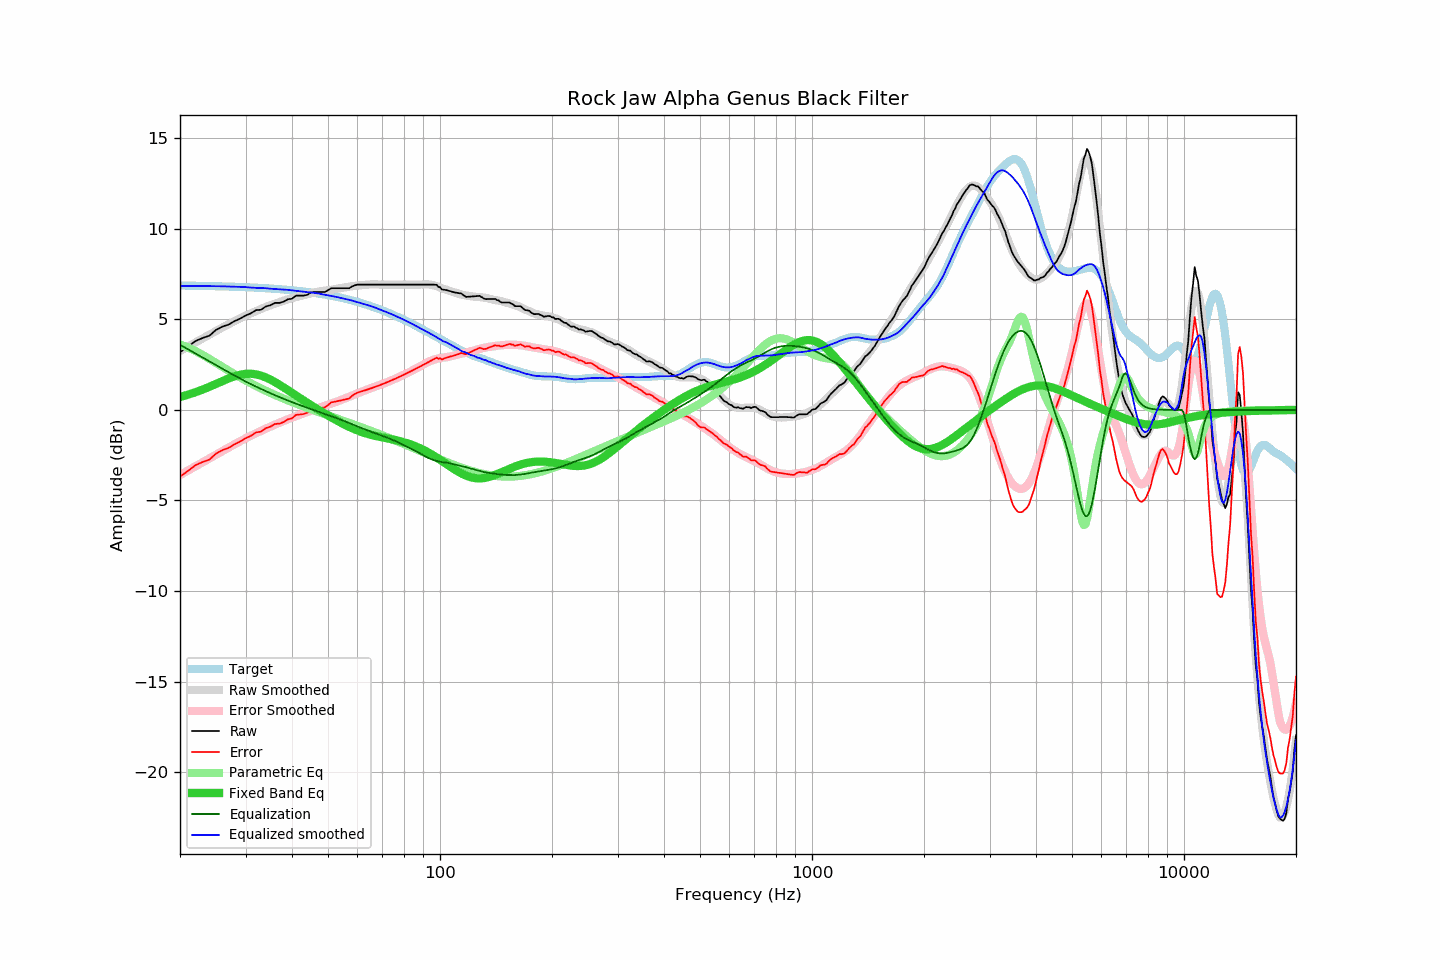

The table this chart was drawn from, first rows:
frequency, raw, error, smoothed, error_smoothed, equalization, parametric_eq, equalized_raw, equalized_smoothed, target
20, 3.19, -3.68, 3.25, -3.60, 3.60, 0.71, 6.79, 6.85, 6.87
21, 3.49, -3.37, 3.50, -3.35, 3.35, 0.84, 6.84, 6.85, 6.86
22, 3.80, -3.06, 3.73, -3.12, 3.12, 0.97, 6.92, 6.85, 6.86
23, 3.97, -2.88, 3.95, -2.89, 2.89, 1.12, 6.86, 6.84, 6.85
24, 4.10, -2.74, 4.16, -2.68, 2.68, 1.28, 6.78, 6.84, 6.84
25, 4.42, -2.41, 4.36, -2.47, 2.47, 1.44, 6.89, 6.83, 6.83
26, 4.60, -2.22, 4.55, -2.27, 2.27, 1.59, 6.87, 6.82, 6.82
27, 4.71, -2.10, 4.73, -2.08, 2.08, 1.73, 6.79, 6.82, 6.81
28, 4.90, -1.90, 4.90, -1.91, 1.91, 1.85, 6.80, 6.81, 6.80
29, 5.04, -1.75, 5.06, -1.74, 1.74, 1.94, 6.77, 6.79, 6.79
30, 5.21, -1.57, 5.21, -1.57, 1.57, 1.99, 6.78, 6.78, 6.78
31, 5.33, -1.43, 5.33, -1.43, 1.43, 2.00, 6.75, 6.76, 6.76
32, 5.51, -1.24, 5.45, -1.29, 1.29, 1.96, 6.80, 6.74, 6.75
33, 5.53, -1.21, 5.57, -1.16, 1.16, 1.90, 6.69, 6.73, 6.74
34, 5.71, -1.01, 5.68, -1.04, 1.04, 1.80, 6.75, 6.72, 6.72
35, 5.78, -0.92, 5.77, -0.92, 0.92, 1.67, 6.70, 6.69, 6.70
36, 5.91, -0.78, 5.87, -0.81, 0.81, 1.54, 6.72, 6.68, 6.69
37, 5.91, -0.76, 5.96, -0.71, 0.71, 1.39, 6.62, 6.66, 6.67
38, 5.98, -0.67, 6.04, -0.61, 0.61, 1.24, 6.59, 6.65, 6.65
39, 6.11, -0.52, 6.11, -0.52, 0.52, 1.09, 6.63, 6.63, 6.63
40, 6.14, -0.47, 6.17, -0.43, 0.43, 0.94, 6.57, 6.60, 6.61
41, 6.31, -0.28, 6.23, -0.34, 0.34, 0.80, 6.65, 6.57, 6.59
42, 6.31, -0.25, 6.28, -0.27, 0.27, 0.66, 6.58, 6.55, 6.56
43, 6.31, -0.23, 6.34, -0.19, 0.19, 0.52, 6.50, 6.53, 6.54
44, 6.36, -0.15, 6.39, -0.11, 0.11, 0.39, 6.47, 6.50, 6.51
45, 6.49, 0.00, 6.44, -0.04, 0.04, 0.26, 6.53, 6.48, 6.49
46, 6.51, 0.05, 6.48, 0.03, -0.03, 0.14, 6.48, 6.46, 6.46
47, 6.51, 0.08, 6.53, 0.09, -0.09, 0.02, 6.41, 6.43, 6.43
48, 6.51, 0.11, 6.56, 0.16, -0.16, -0.09, 6.35, 6.40, 6.40
49, 6.51, 0.14, 6.58, 0.22, -0.22, -0.20, 6.29, 6.36, 6.37
50, 6.61, 0.27, 6.61, 0.28, -0.28, -0.31, 6.32, 6.32, 6.34
51, 6.72, 0.41, 6.63, 0.35, -0.35, -0.41, 6.37, 6.29, 6.31
52, 6.72, 0.45, 6.67, 0.41, -0.41, -0.51, 6.31, 6.26, 6.27
53, 6.72, 0.48, 6.70, 0.47, -0.47, -0.60, 6.25, 6.23, 6.24
54, 6.72, 0.52, 6.72, 0.54, -0.54, -0.69, 6.18, 6.19, 6.20
55, 6.72, 0.55, 6.75, 0.60, -0.60, -0.78, 6.12, 6.15, 6.16
56, 6.72, 0.59, 6.78, 0.66, -0.66, -0.86, 6.06, 6.11, 6.13
57, 6.72, 0.63, 6.81, 0.73, -0.73, -0.94, 5.99, 6.08, 6.09
58, 6.82, 0.77, 6.83, 0.79, -0.79, -1.01, 6.03, 6.04, 6.05
59, 6.88, 0.87, 6.85, 0.85, -0.85, -1.07, 6.03, 6.00, 6.01
60, 6.92, 0.96, 6.86, 0.91, -0.91, -1.13, 6.00, 5.95, 5.96
61, 6.92, 1.00, 6.88, 0.97, -0.97, -1.19, 5.95, 5.90, 5.92
62, 6.92, 1.04, 6.89, 1.03, -1.03, -1.24, 5.89, 5.86, 5.88
63, 6.92, 1.09, 6.91, 1.09, -1.09, -1.29, 5.83, 5.82, 5.83
64, 6.92, 1.13, 6.92, 1.14, -1.14, -1.33, 5.78, 5.78, 5.79
65, 6.92, 1.18, 6.93, 1.19, -1.19, -1.37, 5.73, 5.74, 5.74
66, 6.92, 1.23, 6.93, 1.24, -1.24, -1.40, 5.68, 5.69, 5.69
67, 6.92, 1.27, 6.93, 1.29, -1.29, -1.44, 5.63, 5.64, 5.64
68, 6.92, 1.32, 6.93, 1.34, -1.34, -1.46, 5.58, 5.59, 5.60
69, 6.92, 1.37, 6.92, 1.38, -1.38, -1.49, 5.54, 5.54, 5.55
70, 6.92, 1.42, 6.92, 1.43, -1.43, -1.52, 5.49, 5.49, 5.50
71, 6.92, 1.47, 6.92, 1.48, -1.48, -1.54, 5.44, 5.44, 5.45
72, 6.92, 1.52, 6.92, 1.53, -1.53, -1.57, 5.39, 5.39, 5.40
73, 6.92, 1.58, 6.92, 1.58, -1.58, -1.59, 5.34, 5.34, 5.34
74, 6.92, 1.63, 6.92, 1.63, -1.63, -1.62, 5.29, 5.29, 5.29
75, 6.92, 1.68, 6.92, 1.68, -1.68, -1.64, 5.24, 5.24, 5.24
76, 6.92, 1.73, 6.92, 1.73, -1.73, -1.67, 5.19, 5.19, 5.19
77, 6.92, 1.79, 6.92, 1.78, -1.78, -1.70, 5.13, 5.13, 5.13
78, 6.92, 1.84, 6.92, 1.84, -1.84, -1.73, 5.08, 5.08, 5.08
79, 6.92, 1.89, 6.92, 1.89, -1.89, -1.76, 5.03, 5.03, 5.03
... 553 more rows
